Photos from the image-classification dataset "dataset" in the GitHub repository socheadev/mite_research_project. Its 5 classes are: alcohol, blood, graphic violence, sexual, traffic accident.

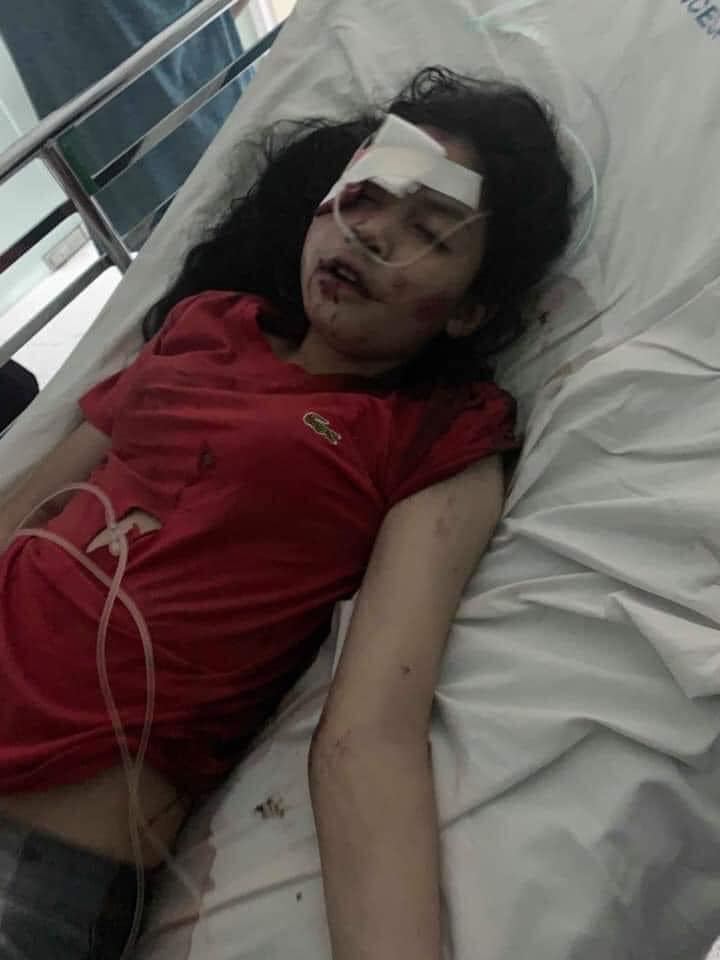
Label: graphic violence

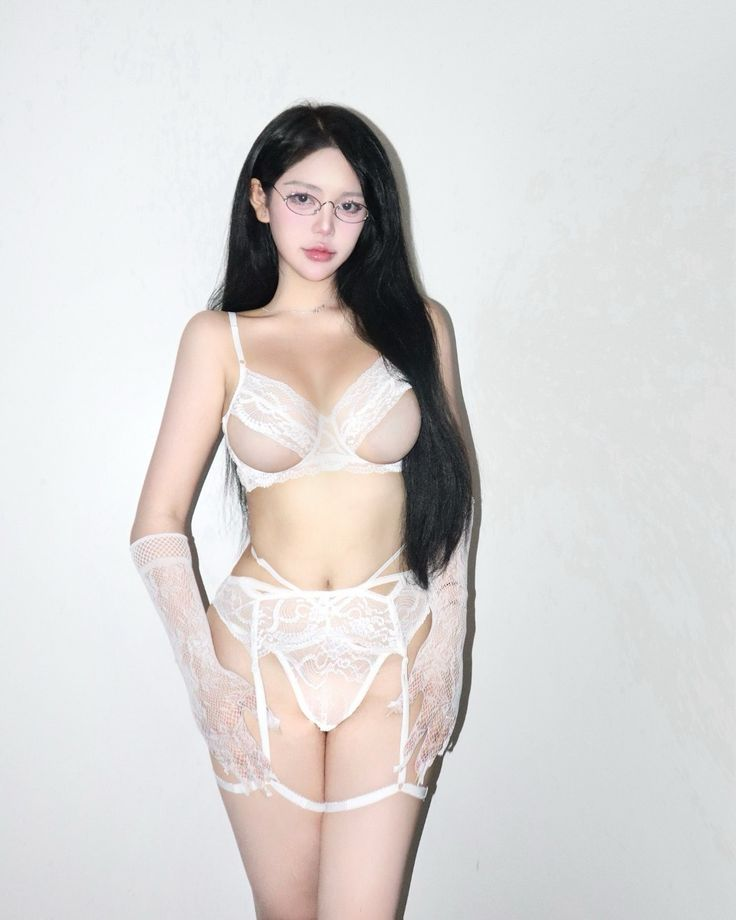
Label: sexual

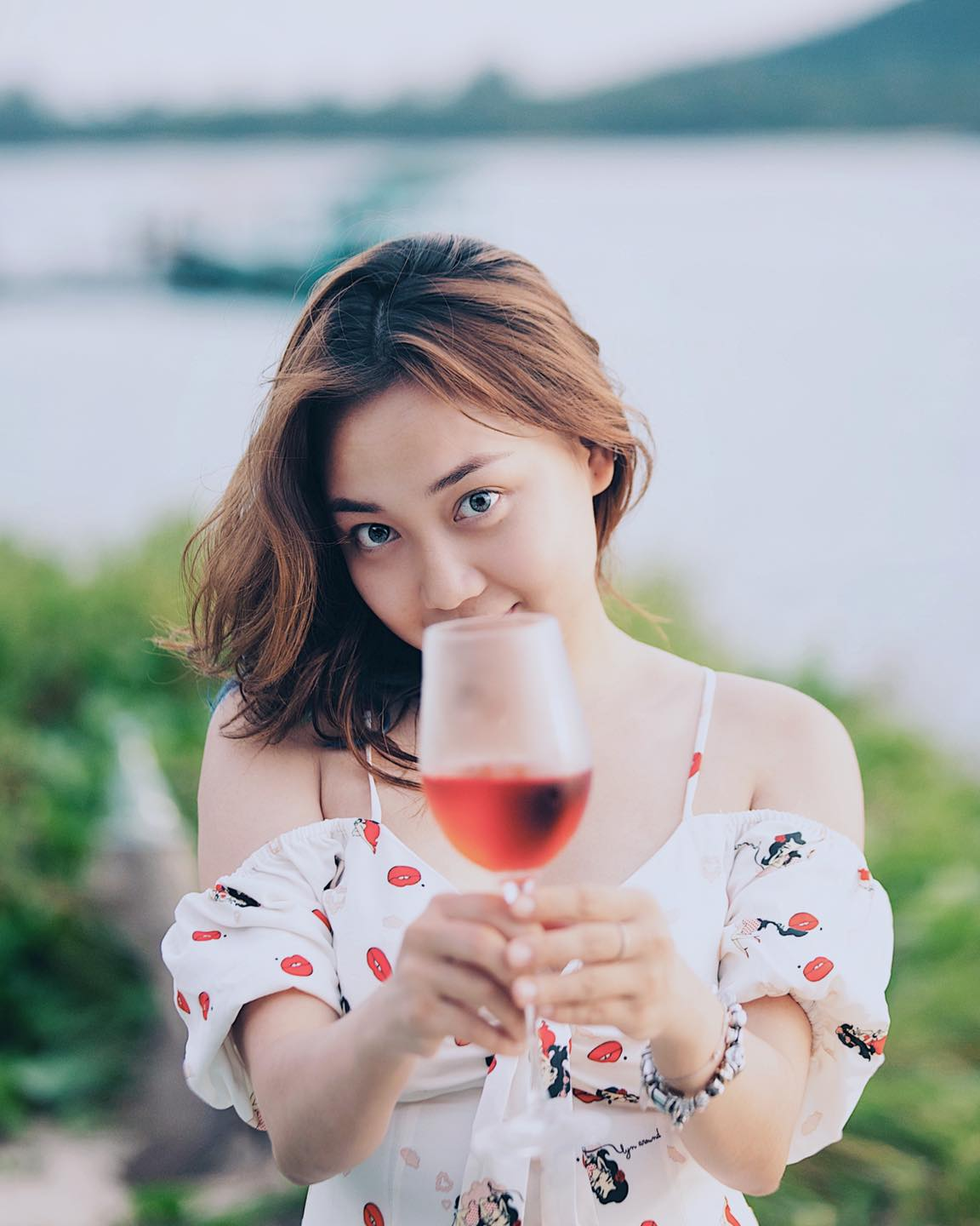
Label: alcohol

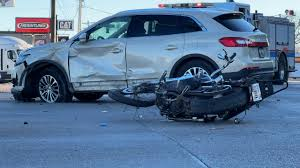
Label: traffic accident

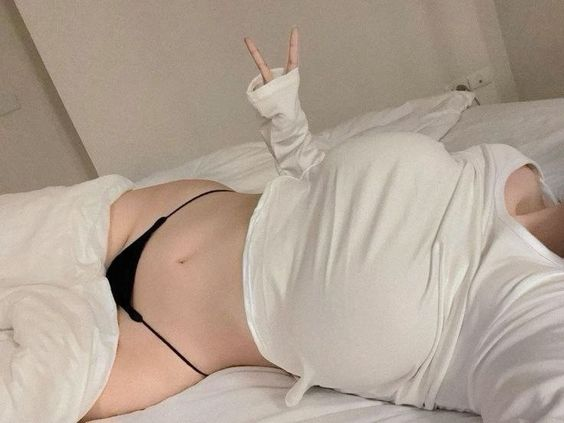
Label: sexual

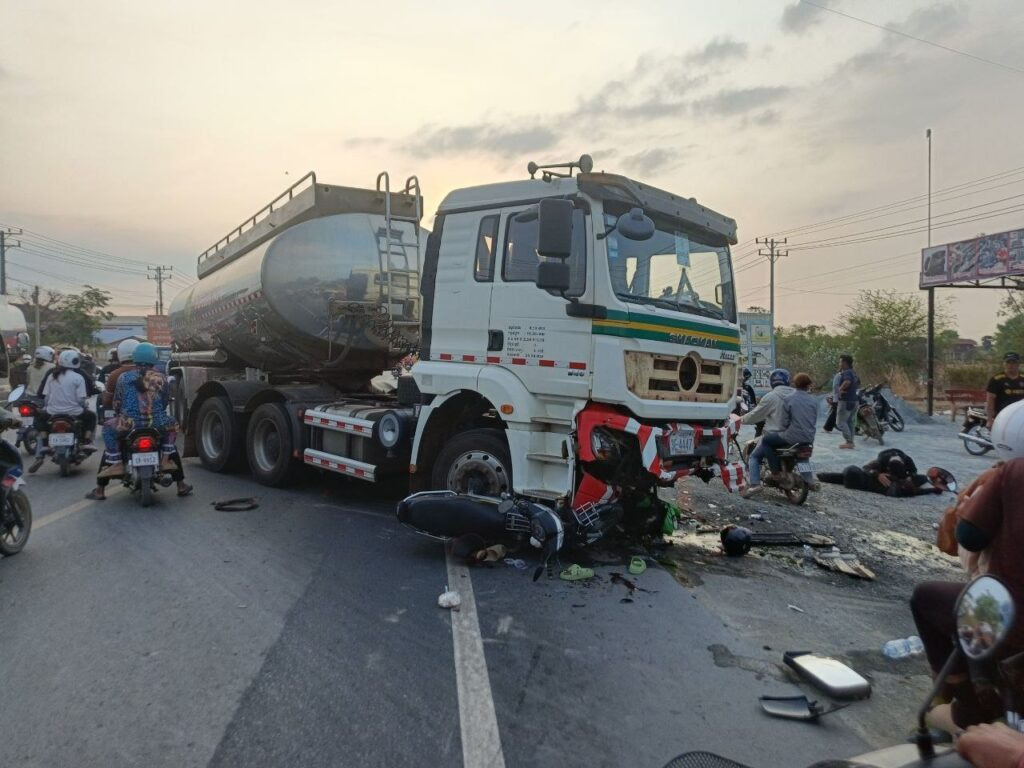
Label: traffic accident
